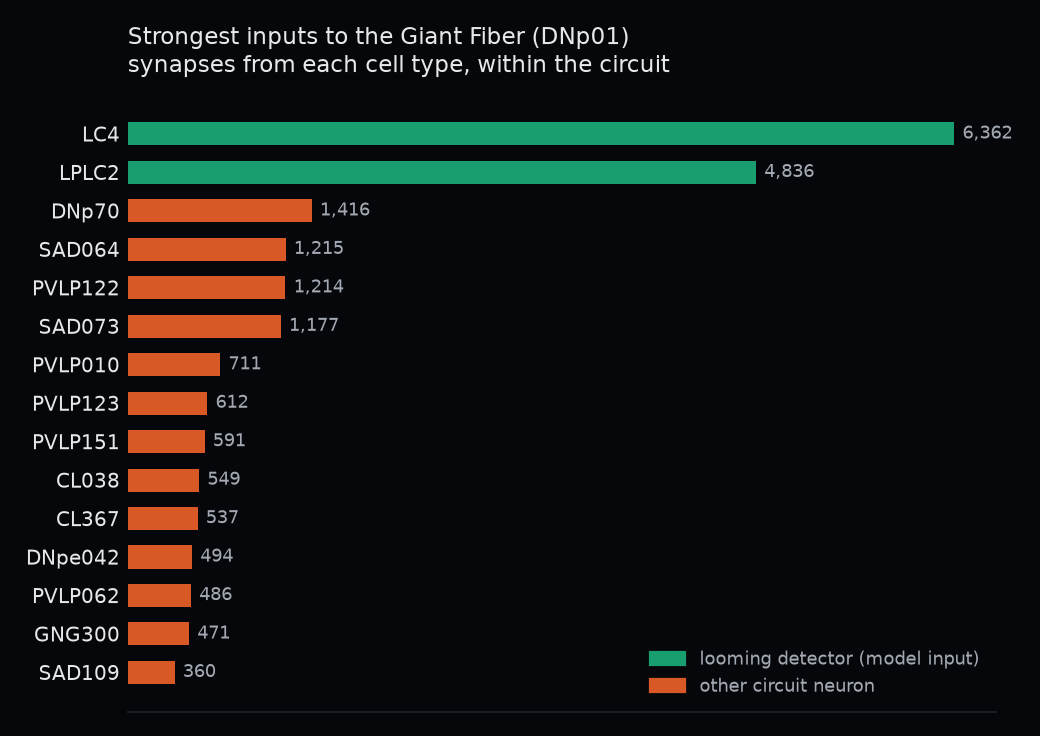

The file beside this chart, header and first rows:
presynaptic_type, synapses_onto_DNp01
LC4, 6362
LPLC2, 4836
DNp70, 1416
SAD064, 1215
PVLP122, 1214
SAD073, 1177
PVLP010, 711
PVLP123, 612
PVLP151, 591
CL038, 549
CL367, 537
DNpe042, 494
PVLP062, 486
GNG300, 471
SAD109, 360
